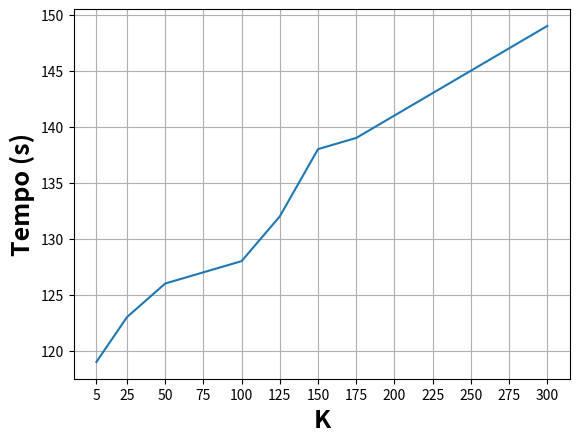

Generate this figure with matplotlib:
import matplotlib.pyplot as plt

rmse = [1.11813
,1.11474
,1.11108
,1.11018
,1.10934
,1.10994
,1.1095
,1.1092
,1.10901
,1.10882
,1.10878
,1.10877
,1.10852]

k = [5 ,25 ,50 ,75 ,100 ,125 ,150 ,175 ,200 ,225 ,250 ,275 ,300]

time = [119
,123
,126
,127
,128
,132
,138
,139
,141
,143
,145
,147
,149]

fig = plt.figure()
plt.plot(k,time)
plt.ylabel("Tempo (s)",fontsize='18', fontweight='bold')
plt.xlabel("K",fontsize='18', fontweight='bold')
plt.xticks(k)
plt.grid()
plt.show()


